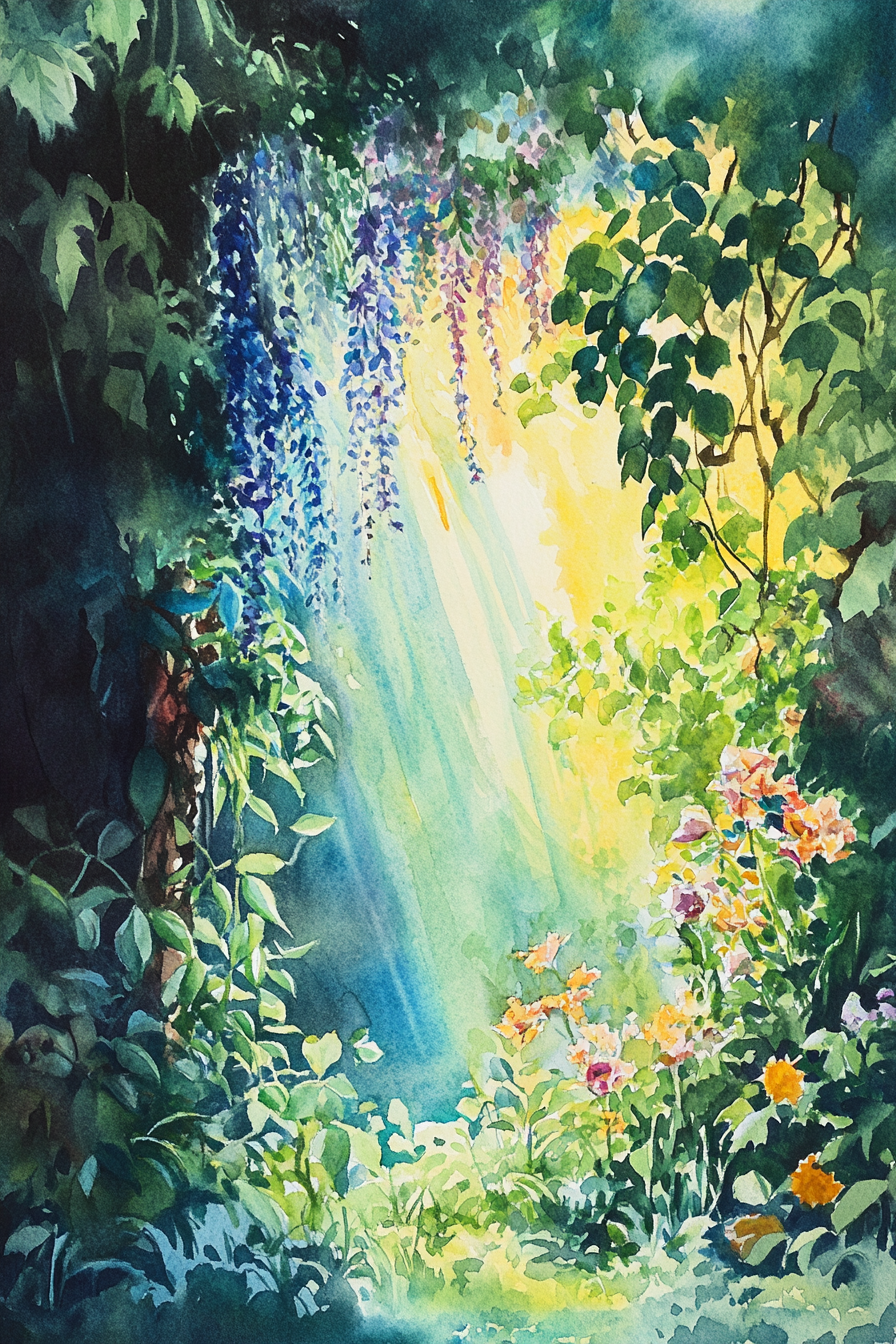
Generation parameters embedded in this image by Midjourney (PNG 'Description' text chunk):
An enchanting watercolor painting of a secret garden hidden behind a veil of lush vines and blooming flowers, where sunlight filters through the foliage to reveal a realm of natural beauty and tranquility --ar 2:3 --v 6.1 Job ID: 1ff6febd-ee35-4117-9eb3-cca8e407a481